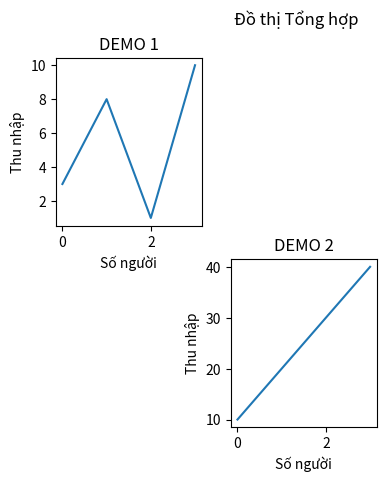

This chart was generated by the following Python code:
import matplotlib.pyplot as plt
import numpy as np

# plot 1:
x = np.array([0, 1, 2, 3])
y = np.array([3, 8, 1, 10])

plt.subplot(2, 3, 1)
plt.plot(x, y)
plt.title("DEMO 1")
plt.xlabel("Số người")
plt.ylabel("Thu nhập")

# plot 2:
x = np.array([0, 1, 2, 3])
y = np.array([10, 20, 30, 40])

plt.subplot(2, 3, 5)
plt.plot(x, y)
plt.title("DEMO 2")
plt.xlabel("Số người")
plt.ylabel("Thu nhập")

plt.suptitle("Đồ thị Tổng hợp")
plt.show()

'''
plt.subplot(tổng sổ dòng, tổng số cột, hình thứ mấy)
Mọi hình (subplot) phải có cùng tổng số dòng, tổng số cột

.suptitle(): chỉ có trên plot có nhiều subplot
'''
